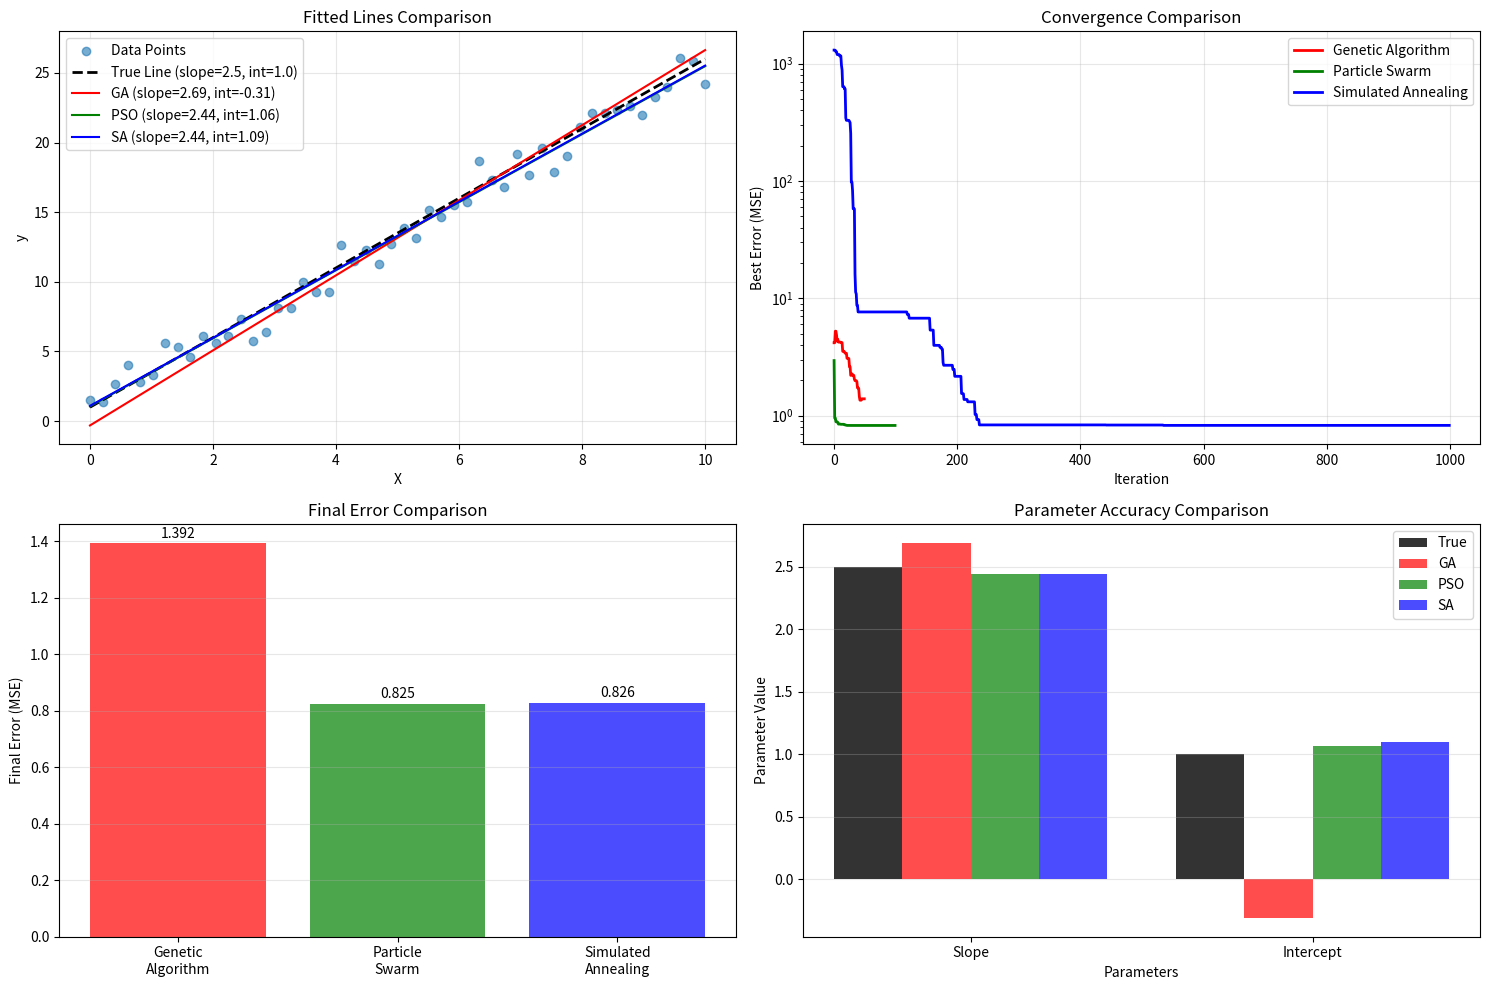

This chart was generated by the following Python code:
import numpy as np
import matplotlib.pyplot as plt
from matplotlib.animation import FuncAnimation
import random
import math

# Generate sample data for our regression problem
np.random.seed(42)
X = np.linspace(0, 10, 50)
true_slope = 2.5
true_intercept = 1.0
noise = np.random.normal(0, 1, 50)
y = true_slope * X + true_intercept + noise

# Our simple linear regression model
def linear_model(x, params):
    """Simple linear model: y = slope * x + intercept"""
    slope, intercept = params
    return slope * x + intercept

def calculate_error(params):
    """Calculate Mean Squared Error - this is what we want to minimize"""
    predictions = linear_model(X, params)
    mse = np.mean((y - predictions) ** 2)
    return mse

# =============================================================================
# GENETIC ALGORITHM (GA)
# =============================================================================
class GeneticAlgorithm:
    def __init__(self, population_size=20, mutation_rate=0.1, crossover_rate=0.8):
        self.population_size = population_size
        self.mutation_rate = mutation_rate
        self.crossover_rate = crossover_rate
        self.best_fitness_history = []
        
    def create_individual(self):
        """Create a random individual (slope, intercept)"""
        # Initialize parameters in reasonable ranges
        slope = random.uniform(-5, 5)
        intercept = random.uniform(-5, 5)
        return [slope, intercept]
    
    def create_population(self):
        """Create initial population of random individuals"""
        return [self.create_individual() for _ in range(self.population_size)]
    
    def fitness(self, individual):
        """Fitness is inverse of error - lower error means higher fitness"""
        error = calculate_error(individual)
        return 1 / (1 + error)  # Add 1 to avoid division by zero
    
    def selection(self, population):
        """Tournament selection - pick best from random subset"""
        tournament_size = 3
        selected = []
        
        for _ in range(self.population_size):
            tournament = random.sample(population, tournament_size)
            winner = max(tournament, key=self.fitness)
            selected.append(winner)
        
        return selected
    
    def crossover(self, parent1, parent2):
        """Blend crossover - mix parameters from two parents"""
        if random.random() < self.crossover_rate:
            alpha = 0.5  # Blending factor
            child1 = [alpha * p1 + (1 - alpha) * p2 for p1, p2 in zip(parent1, parent2)]
            child2 = [(1 - alpha) * p1 + alpha * p2 for p1, p2 in zip(parent1, parent2)]
            return child1, child2
        else:
            return parent1.copy(), parent2.copy()
    
    def mutation(self, individual):
        """Add small random changes to parameters"""
        mutated = individual.copy()
        for i in range(len(mutated)):
            if random.random() < self.mutation_rate:
                mutated[i] += random.gauss(0, 0.5)  # Add Gaussian noise
        return mutated
    
    def optimize(self, generations=50):
        """Run the genetic algorithm"""
        population = self.create_population()
        
        for generation in range(generations):
            # Calculate fitness for all individuals
            fitness_scores = [self.fitness(ind) for ind in population]
            best_individual = population[np.argmax(fitness_scores)]
            best_error = calculate_error(best_individual)
            self.best_fitness_history.append(best_error)
            
            # Selection
            selected = self.selection(population)
            
            # Create next generation through crossover and mutation
            new_population = []
            for i in range(0, len(selected), 2):
                parent1 = selected[i]
                parent2 = selected[i + 1] if i + 1 < len(selected) else selected[0]
                
                child1, child2 = self.crossover(parent1, parent2)
                child1 = self.mutation(child1)
                child2 = self.mutation(child2)
                
                new_population.extend([child1, child2])
            
            population = new_population[:self.population_size]
            
            if generation % 10 == 0:
                print(f"GA Generation {generation}: Best Error = {best_error:.4f}")
        
        # Return best individual from final population
        fitness_scores = [self.fitness(ind) for ind in population]
        return population[np.argmax(fitness_scores)]

# =============================================================================
# PARTICLE SWARM OPTIMIZATION (PSO)
# =============================================================================
class ParticleSwarmOptimization:
    def __init__(self, num_particles=20, w=0.5, c1=2.0, c2=2.0):
        self.num_particles = num_particles
        self.w = w    # Inertia weight
        self.c1 = c1  # Cognitive coefficient
        self.c2 = c2  # Social coefficient
        self.best_fitness_history = []
    
    def optimize(self, iterations=100):
        """Run particle swarm optimization"""
        # Initialize particles with random positions and velocities
        particles = []
        for _ in range(self.num_particles):
            position = [random.uniform(-5, 5), random.uniform(-5, 5)]  # [slope, intercept]
            velocity = [random.uniform(-1, 1), random.uniform(-1, 1)]
            best_position = position.copy()
            particles.append({
                'position': position,
                'velocity': velocity,
                'best_position': best_position,
                'best_fitness': calculate_error(position)
            })
        
        # Find initial global best
        global_best_position = min(particles, key=lambda p: p['best_fitness'])['best_position'].copy()
        global_best_fitness = calculate_error(global_best_position)
        
        for iteration in range(iterations):
            for particle in particles:
                # Calculate current fitness
                current_fitness = calculate_error(particle['position'])
                
                # Update personal best
                if current_fitness < particle['best_fitness']:
                    particle['best_fitness'] = current_fitness
                    particle['best_position'] = particle['position'].copy()
                
                # Update global best
                if current_fitness < global_best_fitness:
                    global_best_fitness = current_fitness
                    global_best_position = particle['position'].copy()
                
                # Update velocity and position
                for i in range(len(particle['position'])):
                    r1, r2 = random.random(), random.random()
                    
                    # Velocity update equation
                    cognitive = self.c1 * r1 * (particle['best_position'][i] - particle['position'][i])
                    social = self.c2 * r2 * (global_best_position[i] - particle['position'][i])
                    
                    particle['velocity'][i] = (self.w * particle['velocity'][i] + 
                                             cognitive + social)
                    
                    # Position update
                    particle['position'][i] += particle['velocity'][i]
            
            self.best_fitness_history.append(global_best_fitness)
            
            if iteration % 10 == 0:
                print(f"PSO Iteration {iteration}: Best Error = {global_best_fitness:.4f}")
        
        return global_best_position

# =============================================================================
# SIMULATED ANNEALING (SA)
# =============================================================================
class SimulatedAnnealing:
    def __init__(self, initial_temp=100, cooling_rate=0.95, min_temp=0.01):
        self.initial_temp = initial_temp
        self.cooling_rate = cooling_rate
        self.min_temp = min_temp
        self.best_fitness_history = []
    
    def get_neighbor(self, current_solution):
        """Generate a neighboring solution by adding small random changes"""
        neighbor = current_solution.copy()
        for i in range(len(neighbor)):
            neighbor[i] += random.gauss(0, 0.5)  # Add Gaussian noise
        return neighbor
    
    def acceptance_probability(self, current_energy, new_energy, temperature):
        """Calculate probability of accepting worse solution"""
        if new_energy < current_energy:
            return 1.0  # Always accept better solutions
        else:
            return math.exp(-(new_energy - current_energy) / temperature)
    
    def optimize(self, max_iterations=1000):
        """Run simulated annealing optimization"""
        # Start with random solution
        current_solution = [random.uniform(-5, 5), random.uniform(-5, 5)]
        current_energy = calculate_error(current_solution)
        
        best_solution = current_solution.copy()
        best_energy = current_energy
        
        temperature = self.initial_temp
        
        for iteration in range(max_iterations):
            # Generate neighbor solution
            neighbor = self.get_neighbor(current_solution)
            neighbor_energy = calculate_error(neighbor)
            
            # Decide whether to accept the neighbor
            if (neighbor_energy < current_energy or 
                random.random() < self.acceptance_probability(current_energy, neighbor_energy, temperature)):
                current_solution = neighbor
                current_energy = neighbor_energy
                
                # Update best solution if necessary
                if neighbor_energy < best_energy:
                    best_solution = neighbor.copy()
                    best_energy = neighbor_energy
            
            # Cool down the temperature
            if temperature > self.min_temp:
                temperature *= self.cooling_rate
            
            self.best_fitness_history.append(best_energy)
            
            if iteration % 100 == 0:
                print(f"SA Iteration {iteration}: Best Error = {best_energy:.4f}, Temp = {temperature:.4f}")
        
        return best_solution

# =============================================================================
# COMPARISON AND VISUALIZATION
# =============================================================================
def run_comparison():
    """Run all three optimization algorithms and compare results"""
    print("=== OPTIMIZATION COMPARISON ===")
    print(f"True parameters: slope = {true_slope}, intercept = {true_intercept}")
    print()
    
    # Run Genetic Algorithm
    print("Running Genetic Algorithm...")
    ga = GeneticAlgorithm()
    ga_best = ga.optimize(generations=50)
    ga_error = calculate_error(ga_best)
    print(f"GA Result: slope = {ga_best[0]:.3f}, intercept = {ga_best[1]:.3f}, Error = {ga_error:.4f}")
    print()
    
    # Run Particle Swarm Optimization
    print("Running Particle Swarm Optimization...")
    pso = ParticleSwarmOptimization()
    pso_best = pso.optimize(iterations=100)
    pso_error = calculate_error(pso_best)
    print(f"PSO Result: slope = {pso_best[0]:.3f}, intercept = {pso_best[1]:.3f}, Error = {pso_error:.4f}")
    print()
    
    # Run Simulated Annealing
    print("Running Simulated Annealing...")
    sa = SimulatedAnnealing()
    sa_best = sa.optimize(max_iterations=1000)
    sa_error = calculate_error(sa_best)
    print(f"SA Result: slope = {sa_best[0]:.3f}, intercept = {sa_best[1]:.3f}, Error = {sa_error:.4f}")
    print()
    
    # Visualize results
    plt.figure(figsize=(15, 10))
    
    # Plot 1: Data and fitted lines
    plt.subplot(2, 2, 1)
    plt.scatter(X, y, alpha=0.6, label='Data Points')
    
    x_line = np.linspace(0, 10, 100)
    plt.plot(x_line, true_slope * x_line + true_intercept, 'k--', 
             label=f'True Line (slope={true_slope}, int={true_intercept})', linewidth=2)
    plt.plot(x_line, linear_model(x_line, ga_best), 'r-', 
             label=f'GA (slope={ga_best[0]:.2f}, int={ga_best[1]:.2f})')
    plt.plot(x_line, linear_model(x_line, pso_best), 'g-', 
             label=f'PSO (slope={pso_best[0]:.2f}, int={pso_best[1]:.2f})')
    plt.plot(x_line, linear_model(x_line, sa_best), 'b-', 
             label=f'SA (slope={sa_best[0]:.2f}, int={sa_best[1]:.2f})')
    
    plt.xlabel('X')
    plt.ylabel('y')
    plt.title('Fitted Lines Comparison')
    plt.legend()
    plt.grid(True, alpha=0.3)
    
    # Plot 2: Convergence comparison
    plt.subplot(2, 2, 2)
    plt.plot(ga.best_fitness_history, 'r-', label='Genetic Algorithm', linewidth=2)
    plt.plot(pso.best_fitness_history, 'g-', label='Particle Swarm', linewidth=2)
    plt.plot(sa.best_fitness_history, 'b-', label='Simulated Annealing', linewidth=2)
    plt.xlabel('Iteration')
    plt.ylabel('Best Error (MSE)')
    plt.title('Convergence Comparison')
    plt.legend()
    plt.grid(True, alpha=0.3)
    plt.yscale('log')  # Log scale to better see differences
    
    # Plot 3: Error comparison bar chart
    plt.subplot(2, 2, 3)
    methods = ['Genetic\nAlgorithm', 'Particle\nSwarm', 'Simulated\nAnnealing']
    errors = [ga_error, pso_error, sa_error]
    colors = ['red', 'green', 'blue']
    
    bars = plt.bar(methods, errors, color=colors, alpha=0.7)
    plt.ylabel('Final Error (MSE)')
    plt.title('Final Error Comparison')
    plt.grid(True, alpha=0.3, axis='y')
    
    # Add value labels on bars
    for bar, error in zip(bars, errors):
        plt.text(bar.get_x() + bar.get_width()/2, bar.get_height() + 0.01, 
                f'{error:.3f}', ha='center', va='bottom')
    
    # Plot 4: Parameter accuracy
    plt.subplot(2, 2, 4)
    param_names = ['Slope', 'Intercept']
    x_pos = np.arange(len(param_names))
    width = 0.2
    
    true_params = [true_slope, true_intercept]
    ga_params = ga_best
    pso_params = pso_best
    sa_params = sa_best
    
    plt.bar(x_pos - 1.5*width, true_params, width, label='True', color='black', alpha=0.8)
    plt.bar(x_pos - 0.5*width, ga_params, width, label='GA', color='red', alpha=0.7)
    plt.bar(x_pos + 0.5*width, pso_params, width, label='PSO', color='green', alpha=0.7)
    plt.bar(x_pos + 1.5*width, sa_params, width, label='SA', color='blue', alpha=0.7)
    
    plt.xlabel('Parameters')
    plt.ylabel('Parameter Value')
    plt.title('Parameter Accuracy Comparison')
    plt.xticks(x_pos, param_names)
    plt.legend()
    plt.grid(True, alpha=0.3, axis='y')
    
    plt.tight_layout()
    plt.show()
    
    return {
        'GA': {'params': ga_best, 'error': ga_error},
        'PSO': {'params': pso_best, 'error': pso_error},
        'SA': {'params': sa_best, 'error': sa_error}
    }

# Run the comparison
if __name__ == "__main__":
    results = run_comparison()
    
    print("=== SUMMARY ===")
    for method, result in results.items():
        print(f"{method}: Parameters = {result['params']}, Error = {result['error']:.4f}")